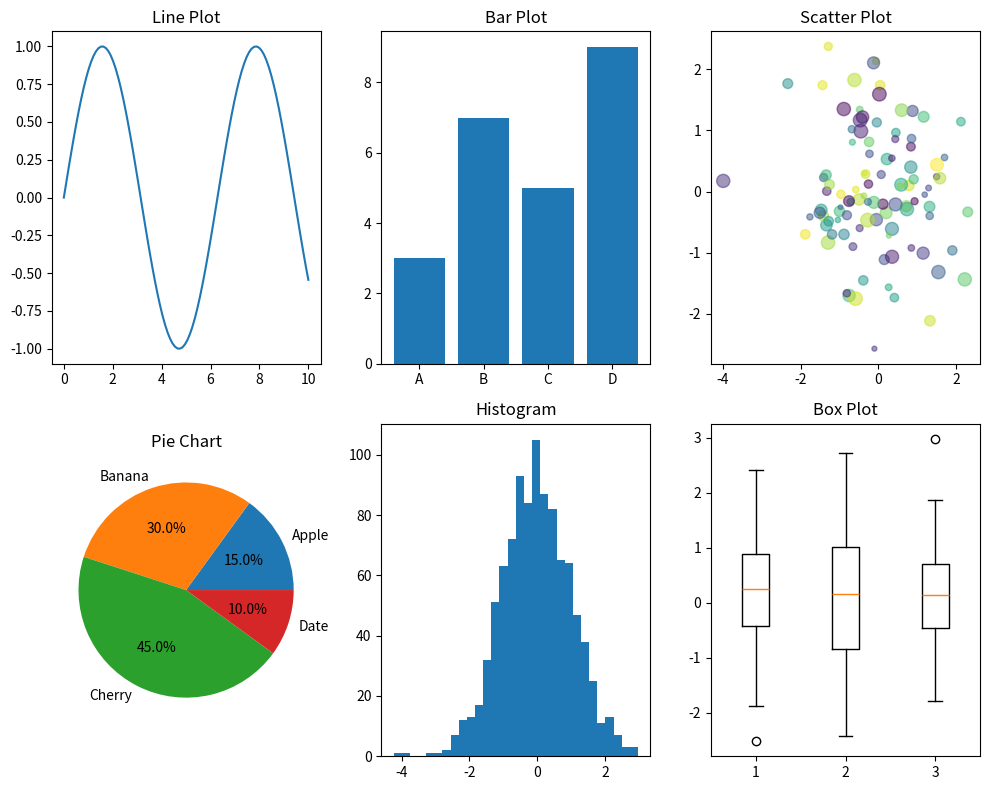
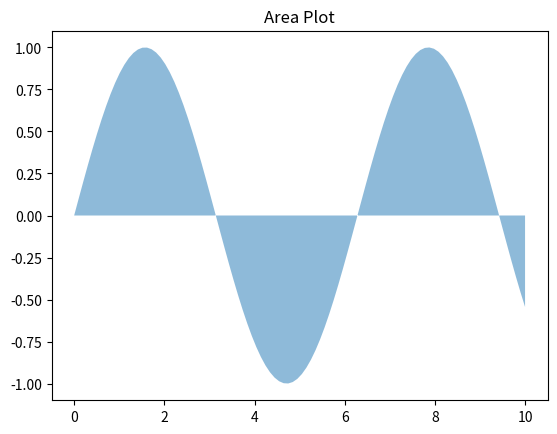
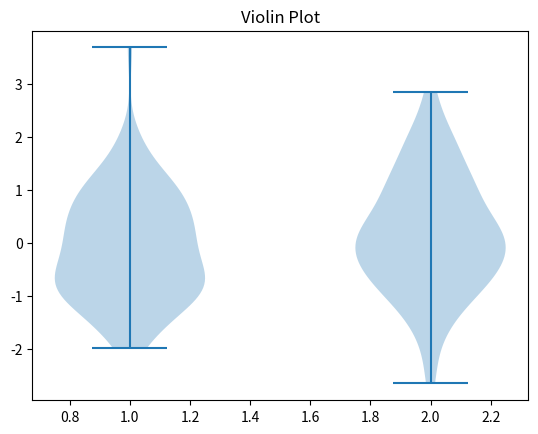
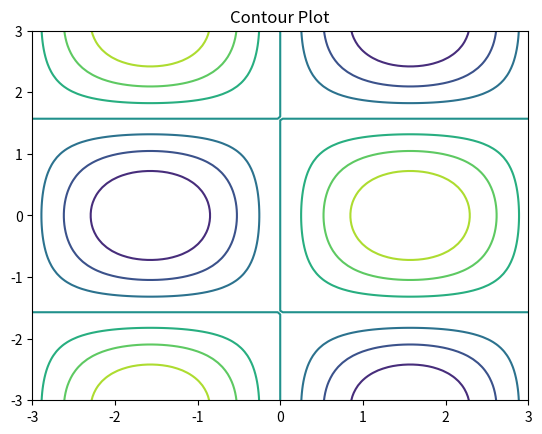
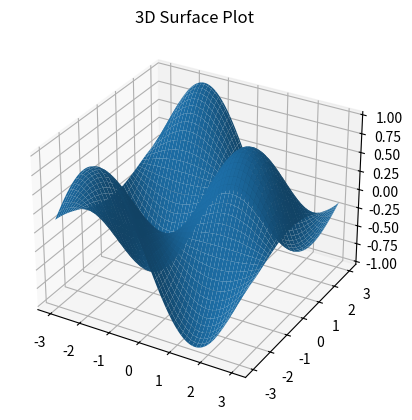

Recreate these plots in Python, in order.
import matplotlib.pyplot as plt
import numpy as np

# Sample data
x = np.linspace(0, 10, 100)
y = np.sin(x)
categories = ['A', 'B', 'C', 'D']
values = [3, 7, 5, 9]
x_scatter = np.random.randn(100)
y_scatter = np.random.randn(100)
sizes = np.random.randint(10, 100, 100)
colors = np.random.rand(100)
pie_labels = ['Apple', 'Banana', 'Cherry', 'Date']
pie_sizes = [15, 30, 45, 10]
hist_data = np.random.randn(1000)

# Line Plot
plt.figure(figsize=(10, 8))

plt.subplot(2, 3, 1)
plt.plot(x, y)
plt.title('Line Plot')

# Bar Plot
plt.subplot(2, 3, 2)
plt.bar(categories, values)
plt.title('Bar Plot')

# Scatter Plot
plt.subplot(2, 3, 3)
plt.scatter(x_scatter, y_scatter, s=sizes, c=colors, alpha=0.5)
plt.title('Scatter Plot')

# Pie Chart
plt.subplot(2, 3, 4)
plt.pie(pie_sizes, labels=pie_labels, autopct='%1.1f%%')
plt.title('Pie Chart')

# Histogram
plt.subplot(2, 3, 5)
plt.hist(hist_data, bins=30)
plt.title('Histogram')

# Box Plot
plt.subplot(2, 3, 6)
plt.boxplot([np.random.randn(50), np.random.randn(50), np.random.randn(50)])
plt.title('Box Plot')

plt.tight_layout()
plt.show()

# Additional plots: Area Plot
plt.figure()
plt.fill_between(x, y, alpha=0.5)
plt.title('Area Plot')
plt.show()

# Violin Plot (requires seaborn, but can use matplotlib)
# For simplicity, skipping advanced ones, but matplotlib has violinplot
plt.figure()
plt.violinplot([np.random.randn(100), np.random.randn(100)])
plt.title('Violin Plot')
plt.show()

# Contour Plot
x_cont = np.linspace(-3, 3, 100)
y_cont = np.linspace(-3, 3, 100)
X, Y = np.meshgrid(x_cont, y_cont)
Z = np.sin(X) * np.cos(Y)
plt.figure()
plt.contour(X, Y, Z)
plt.title('Contour Plot')
plt.show()

# 3D Plot (requires mpl_toolkits)
from mpl_toolkits.mplot3d import Axes3D
fig = plt.figure()
ax = fig.add_subplot(111, projection='3d')
ax.plot_surface(X, Y, Z)
plt.title('3D Surface Plot')
plt.show()